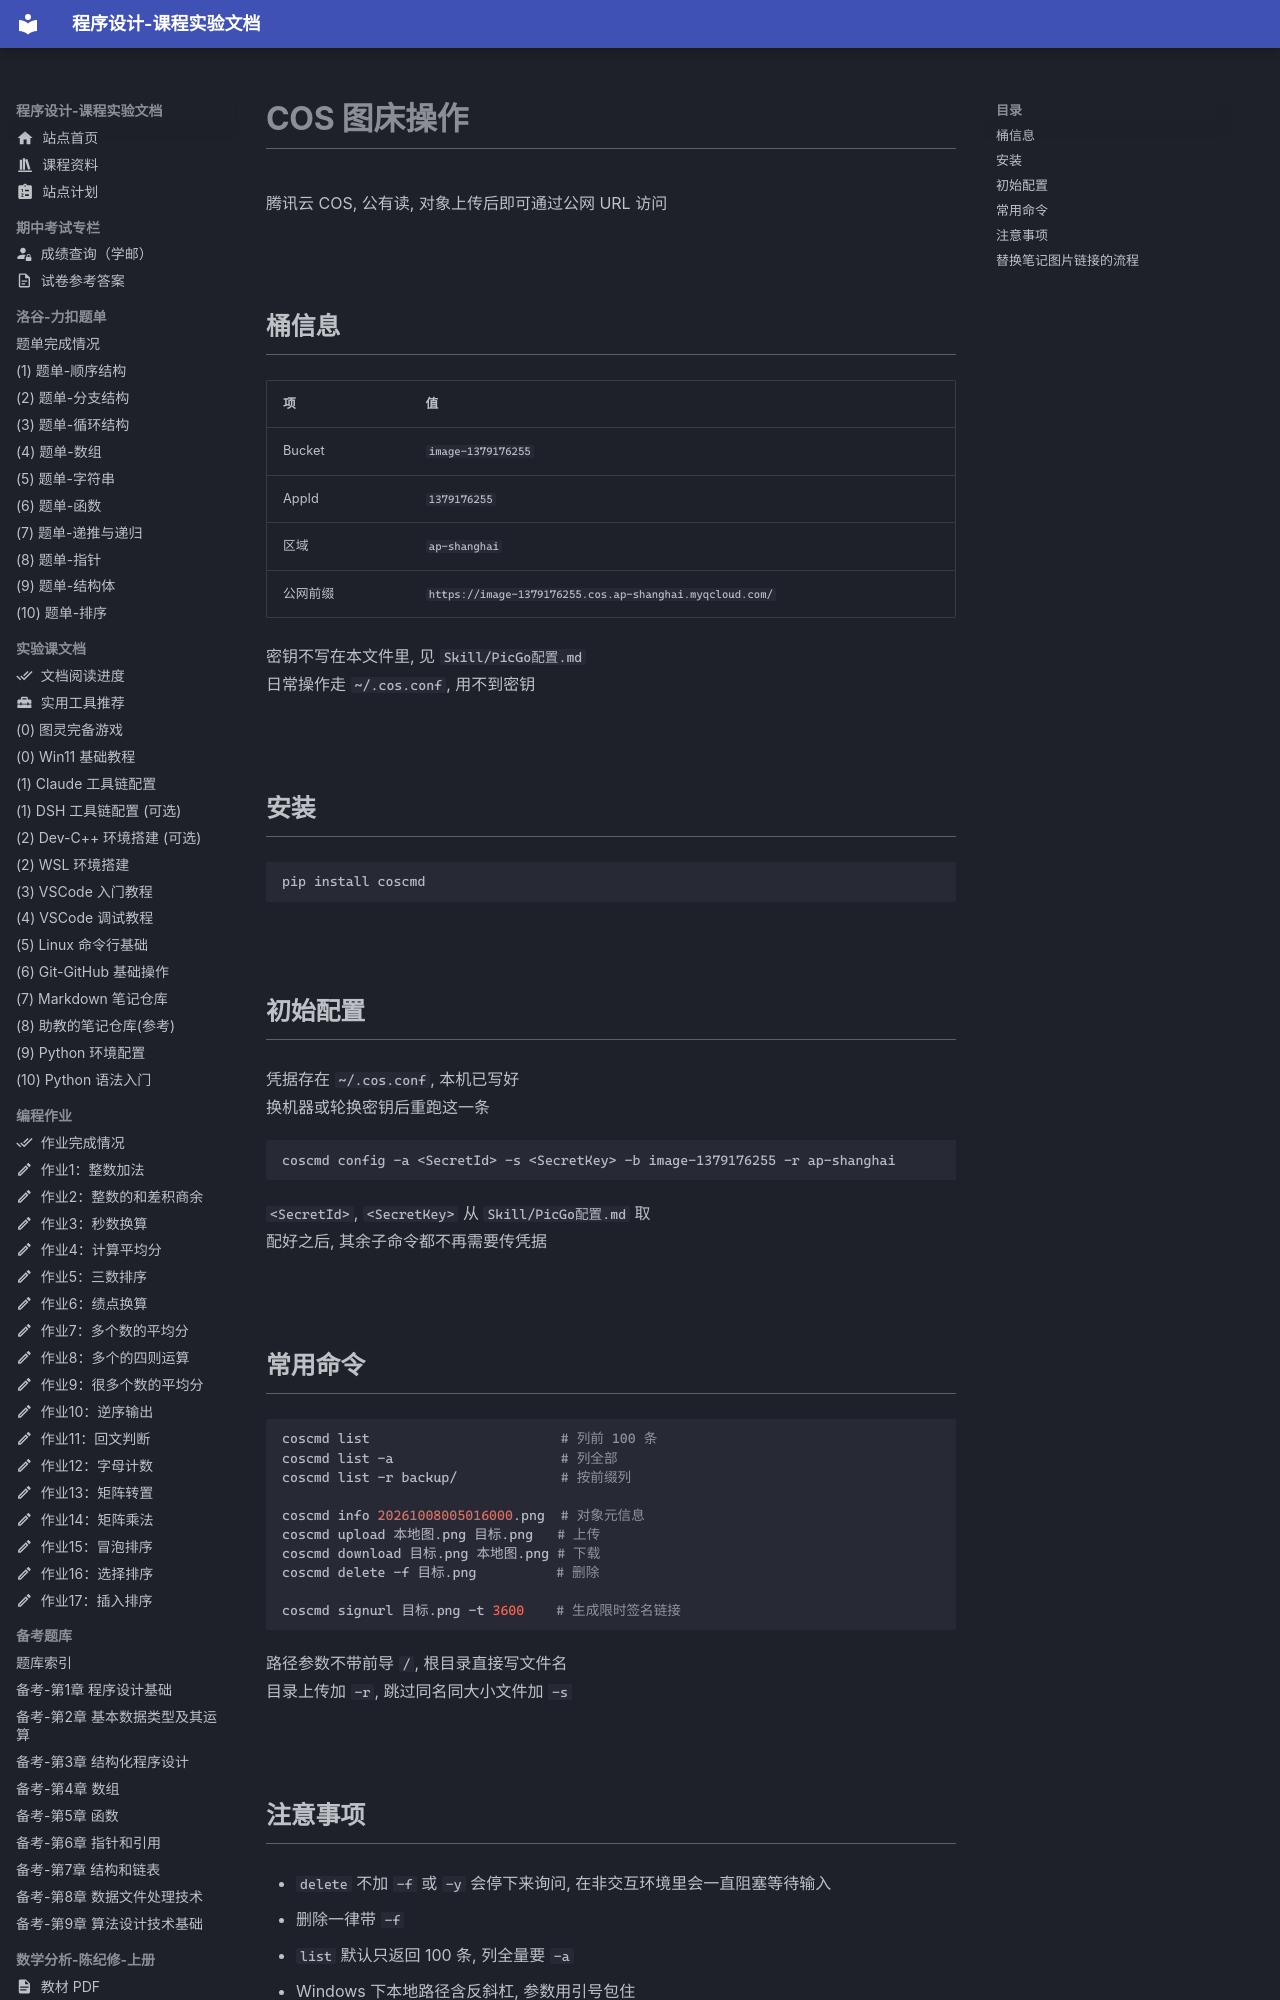

repository: EthanCaol/Mind-City-Course · page: quote/markdown-repo/skills/coscmd/SKILL/index.html · generator: mkdocs

---
name: coscmd
description: 用 coscmd 操作腾讯云 COS 图床 image-1379176255 ap-shanghai, 上传, 下载, 列出, 查看, 删除图片对象, 以及替换笔记图片链接的完整流程. 当需要上传图片, 更换图床链接, 清理桶内旧文件或查看桶内容时使用
user-invocable: false
---

# COS 图床操作

腾讯云 COS, 公有读, 对象上传后即可通过公网 URL 访问

## 桶信息

| 项       | 值                                                       |
| -------- | -------------------------------------------------------- |
| Bucket   | `image-1379176255`                                       |
| AppId    | `1379176255`                                             |
| 区域     | `ap-shanghai`                                            |
| 公网前缀 | `https://image-1379176255.cos.ap-shanghai.myqcloud.com/` |

密钥不写在本文件里, 见 `Skill/PicGo配置.md`
日常操作走 `~/.cos.conf`, 用不到密钥

## 安装

```bash
pip install coscmd
```

## 初始配置

凭据存在 `~/.cos.conf`, 本机已写好
换机器或轮换密钥后重跑这一条

```bash
coscmd config -a <SecretId> -s <SecretKey> -b image-1379176255 -r ap-shanghai
```

`<SecretId>`, `<SecretKey>` 从 `Skill/PicGo配置.md` 取
配好之后, 其余子命令都不再需要传凭据

## 常用命令

```bash
coscmd list                        # 列前 100 条
coscmd list -a                     # 列全部
coscmd list -r backup/             # 按前缀列

coscmd info 20261008005016000.png  # 对象元信息
coscmd upload 本地图.png 目标.png   # 上传
coscmd download 目标.png 本地图.png # 下载
coscmd delete -f 目标.png          # 删除

coscmd signurl 目标.png -t 3600    # 生成限时签名链接
```

路径参数不带前导 `/`, 根目录直接写文件名
目录上传加 `-r`, 跳过同名同大小文件加 `-s`
